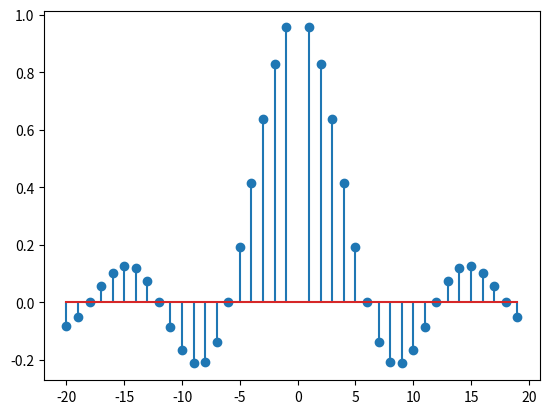

Generate this figure with matplotlib:
import numpy as np 
import matplotlib.pyplot as plot

n = np.arange(-20,20,1);  # Range of n 
x_n = (np.sin((n*np.pi)/6))/((n*np.pi)/6) 
plot.stem(n,x_n)
plot.show()